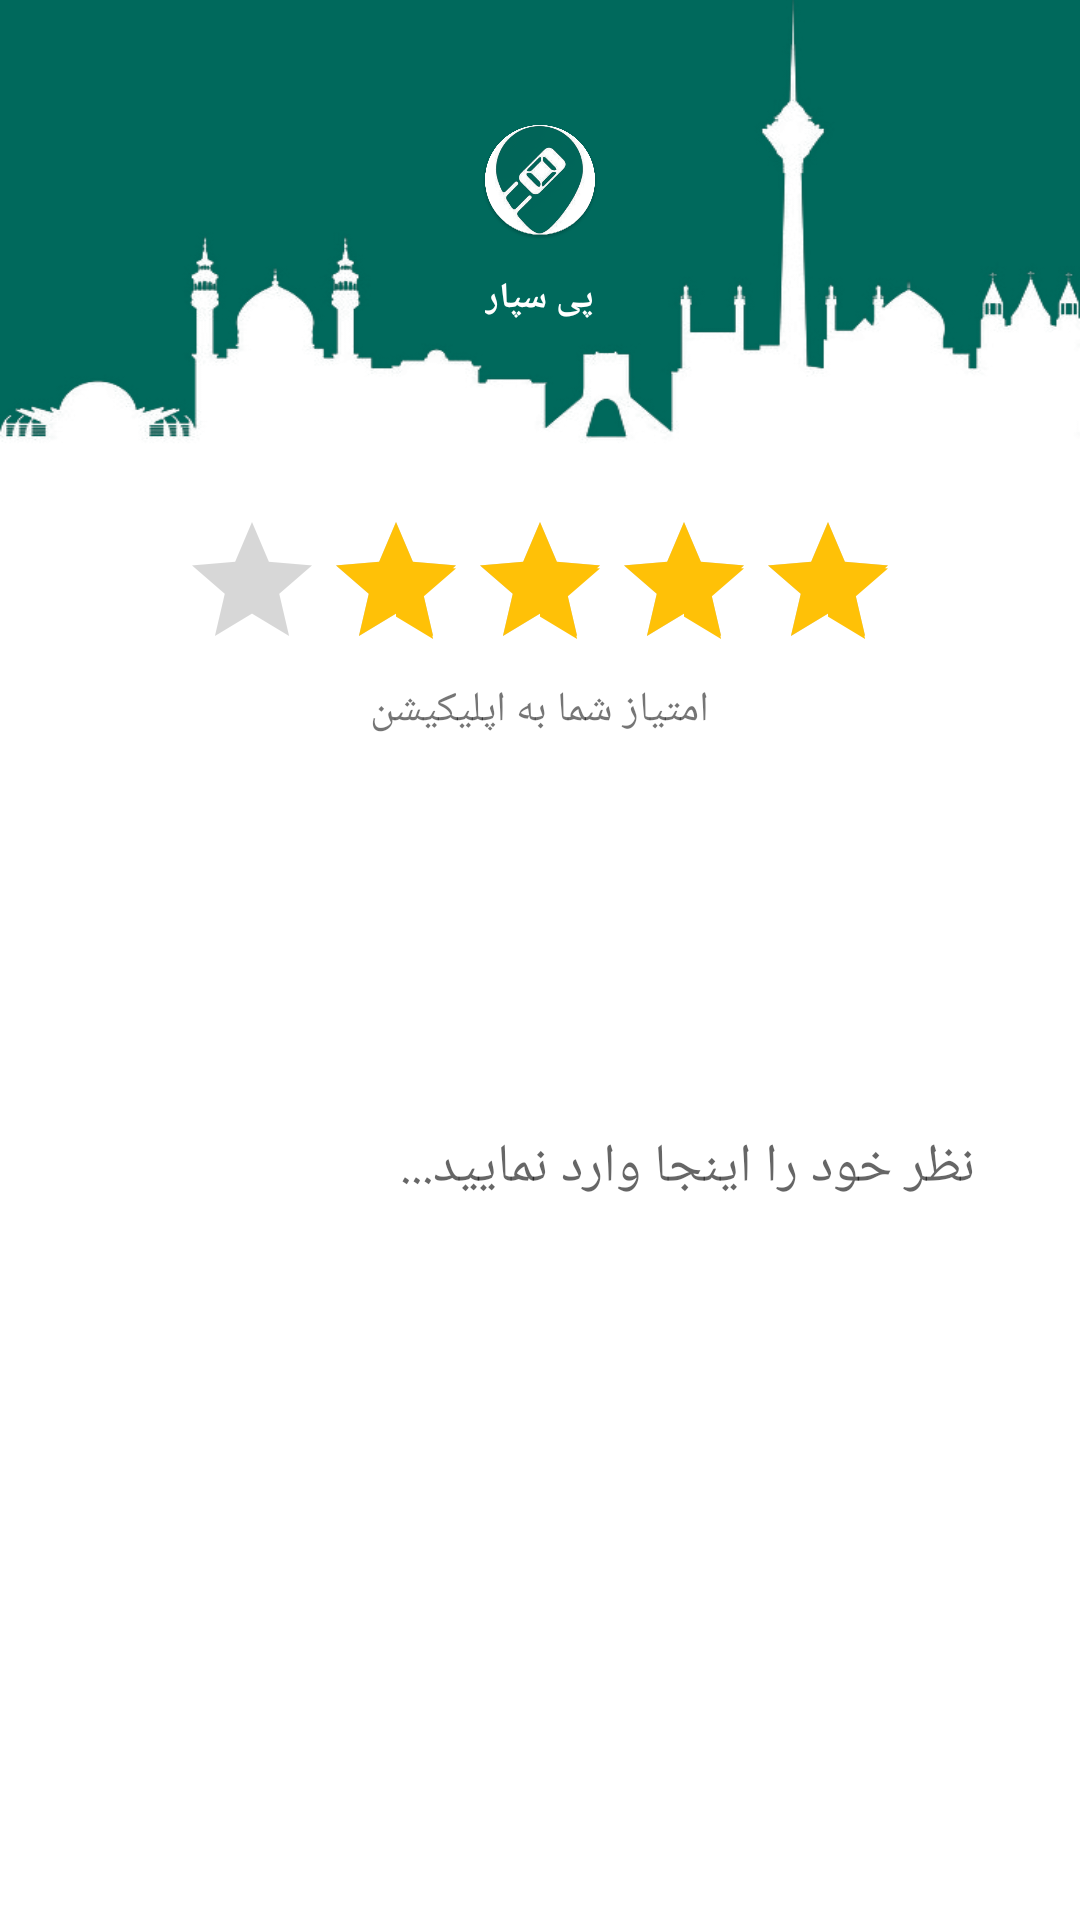

Layout XML and referenced resources for this Android screen:
<!-- AndroidManifest.xml: application theme AppTheme -->
<!-- res/layout/activity_feedback.xml -->
<?xml version="1.0" encoding="utf-8"?>
<RelativeLayout xmlns:android="http://schemas.android.com/apk/res/android"
                xmlns:tools="http://schemas.android.com/tools"
                android:layout_width="match_parent"
                android:layout_height="match_parent"
                android:background="@color/colorWhite"
                android:layoutDirection="rtl"
                tools:context=".activities.feedback.FeedbackActivity">

    <ImageView
            android:id="@+id/ivBackground"
            android:layout_width="match_parent"
            android:layout_height="150dp"
            android:layout_below="@id/vHeader"
            android:scaleType="fitXY"
            android:src="@drawable/bg_splash_invert"/>

    <ImageView
            android:id="@+id/ivIcon"
            android:layout_width="40dp"
            android:layout_height="40dp"
            android:layout_centerHorizontal="true"
            android:layout_marginTop="40dp"
            android:src="@drawable/ic_icon"/>

    <TextView
            android:layout_width="wrap_content"
            android:layout_height="wrap_content"
            android:layout_below="@id/ivIcon"
            android:layout_centerHorizontal="true"
            android:layout_marginTop="11dp"
            android:text="@string/app_name_persian"
            android:textColor="@color/colorWhite"
            android:textSize="12sp"
            android:textStyle="bold"/>

    <RelativeLayout
            android:layout_width="match_parent"
            android:layout_height="match_parent"
            android:layout_below="@id/ivBackground"
            android:layout_marginTop="20dp">

        <RatingBar
                android:id="@+id/ratingBar"
                android:layout_width="wrap_content"
                android:layout_height="wrap_content"
                android:layout_centerHorizontal="true"
                android:numStars="5"
                android:rating="4"/>

        <TextView
                android:id="@+id/tvRatingBar"
                android:layout_width="wrap_content"
                android:layout_height="wrap_content"
                android:layout_below="@id/ratingBar"
                android:layout_centerHorizontal="true"
                android:text="@string/rateToApp"/>

        <EditText
                android:id="@+id/etFeedback"
                android:layout_width="match_parent"
                android:layout_height="230dp"
                android:layout_below="@id/tvRatingBar"
                android:layout_marginStart="30dp"
                android:layout_marginTop="28dp"
                android:layout_marginEnd="30dp"
                android:background="@drawable/bg_input_layout"
                android:hint="@string/writeFeedback"
                android:inputType="textMultiLine"
                android:minLines="5"
                android:padding="5dp"/>

        <RelativeLayout
                android:id="@+id/rlButtons"
                android:layout_width="match_parent"
                android:layout_height="wrap_content"
                android:layout_marginTop="50dp"
                android:layout_alignParentBottom="true"
                android:layout_marginBottom="10dp"
                android:layout_alignParentStart="true">
            <Button
                    android:id="@+id/btFeedback"
                    android:layout_width="match_parent"
                    android:layout_height="wrap_content"
                    android:layout_marginStart="30dp"
                    android:layout_marginTop="5dp"
                    android:layout_marginEnd="30dp"
                    android:layout_marginBottom="5dp"
                    android:background="@drawable/bg_button"
                    android:foreground="?selectableItemBackground"
                    android:text="@string/submit"
                    android:textColor="#fff"
                    android:textSize="18sp"
                    android:textStyle="bold"/>

            <ProgressBar
                    android:id="@+id/pbFeedback"
                    android:layout_width="match_parent"
                    android:layout_height="wrap_content"
                    android:layout_marginStart="30dp"
                    android:layout_marginTop="5dp"
                    android:visibility="gone"
                    android:indeterminateTint="#fff"
                    android:layout_marginEnd="30dp"
                    android:layout_marginBottom="5dp"
                    android:background="@drawable/bg_button"/>
        </RelativeLayout>
    </RelativeLayout>
</RelativeLayout>
<!-- resources referenced by this layout -->
<resources>
  <color name="colorWhite">#FFFFFF</color>
  <!-- drawable bg_splash_invert: png bitmap (drawable, 40269 bytes) -->
  <!-- drawable ic_icon: png bitmap (drawable, 129233 bytes) -->
  <string name="app_name_persian">پی سپار</string>
  <string name="rateToApp">امتیاز شما به اپلیکیشن</string>
  <string name="submit">ثبت</string>
  <string name="writeFeedback">نظر خود را اینجا وارد نمایید...</string>
  <style name="AppTheme" parent="Theme.AppCompat.Light.NoActionBar">
          
          <item name="colorPrimary">@color/colorPrimary</item>
          <item name="colorPrimaryDark">@color/colorPrimaryDark</item>
          <item name="colorAccent">@color/colorAccent</item>
      </style>
  <color name="colorPrimary">#00695C</color>
  <color name="colorPrimaryDark">#004D40</color>
  <color name="colorAccent">#FFC107</color>
</resources>
